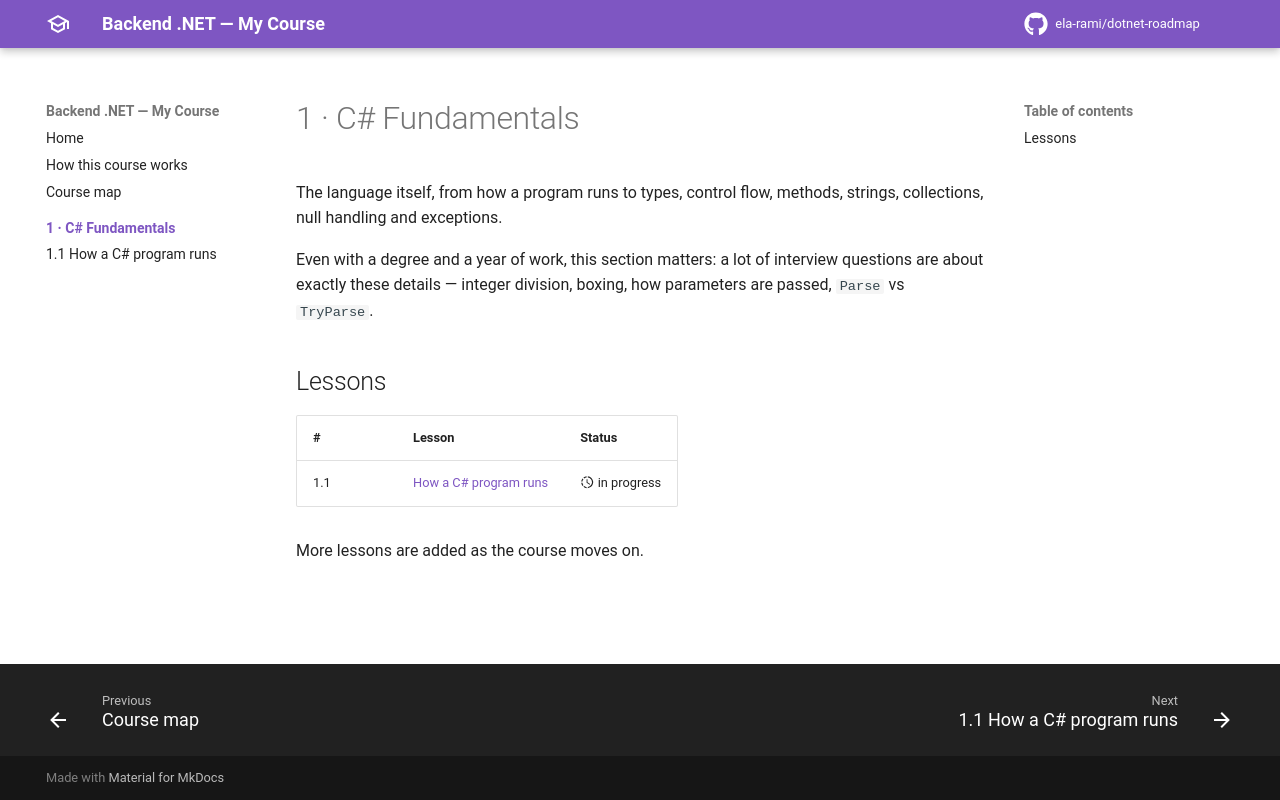

repository: ela-rami/dotnet-roadmap · page: csharp-fundamentals/index.html · generator: mkdocs

# 1 · C# Fundamentals

The language itself, from how a program runs to types, control flow, methods, strings, collections, null handling and exceptions.

Even with a degree and a year of work, this section matters: a lot of interview questions are about exactly these details — integer division, boxing, how parameters are passed, `Parse` vs `TryParse`.

## Lessons

| # | Lesson | Status |
| --- | --- | --- |
| 1.1 | [How a C# program runs](01-how-a-csharp-program-runs.md) | :material-progress-clock: in progress |

More lessons are added as the course moves on.
